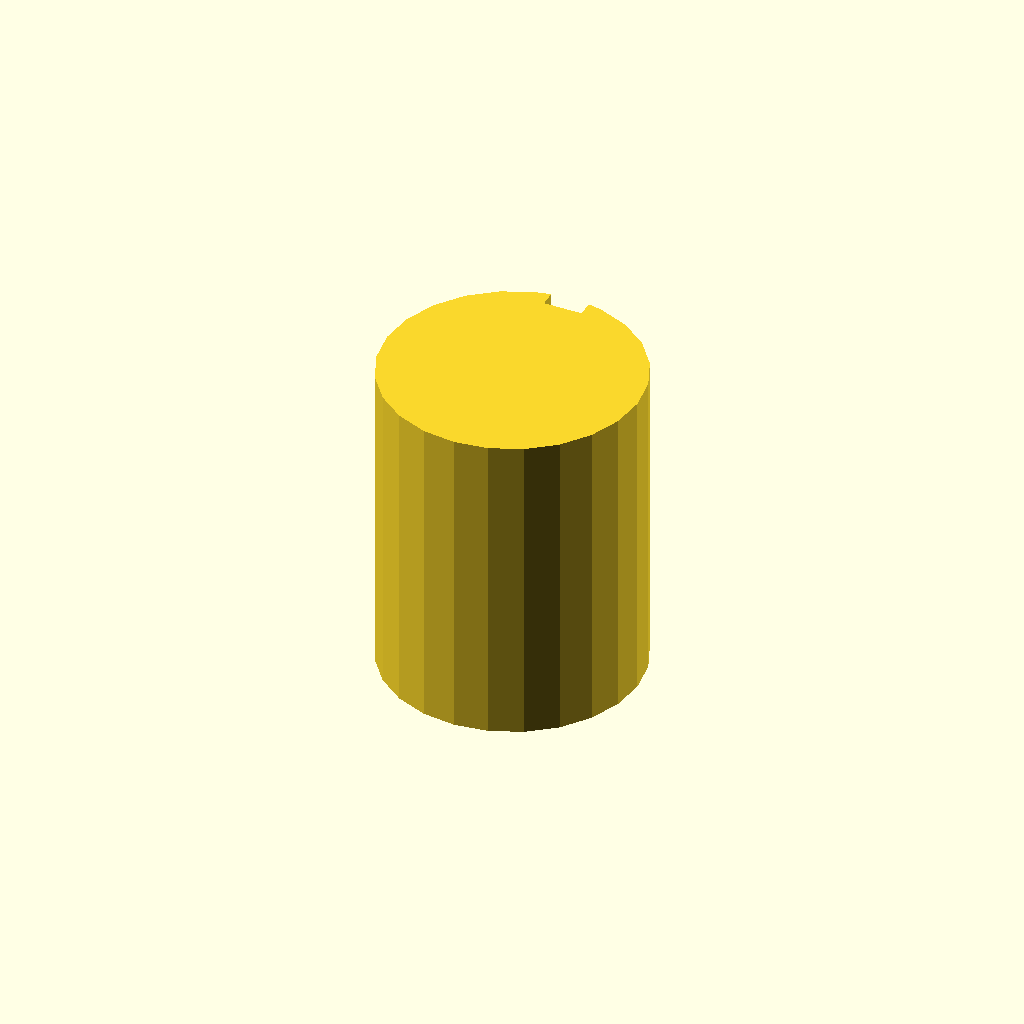
Cell 1 — every parameter at its default value.
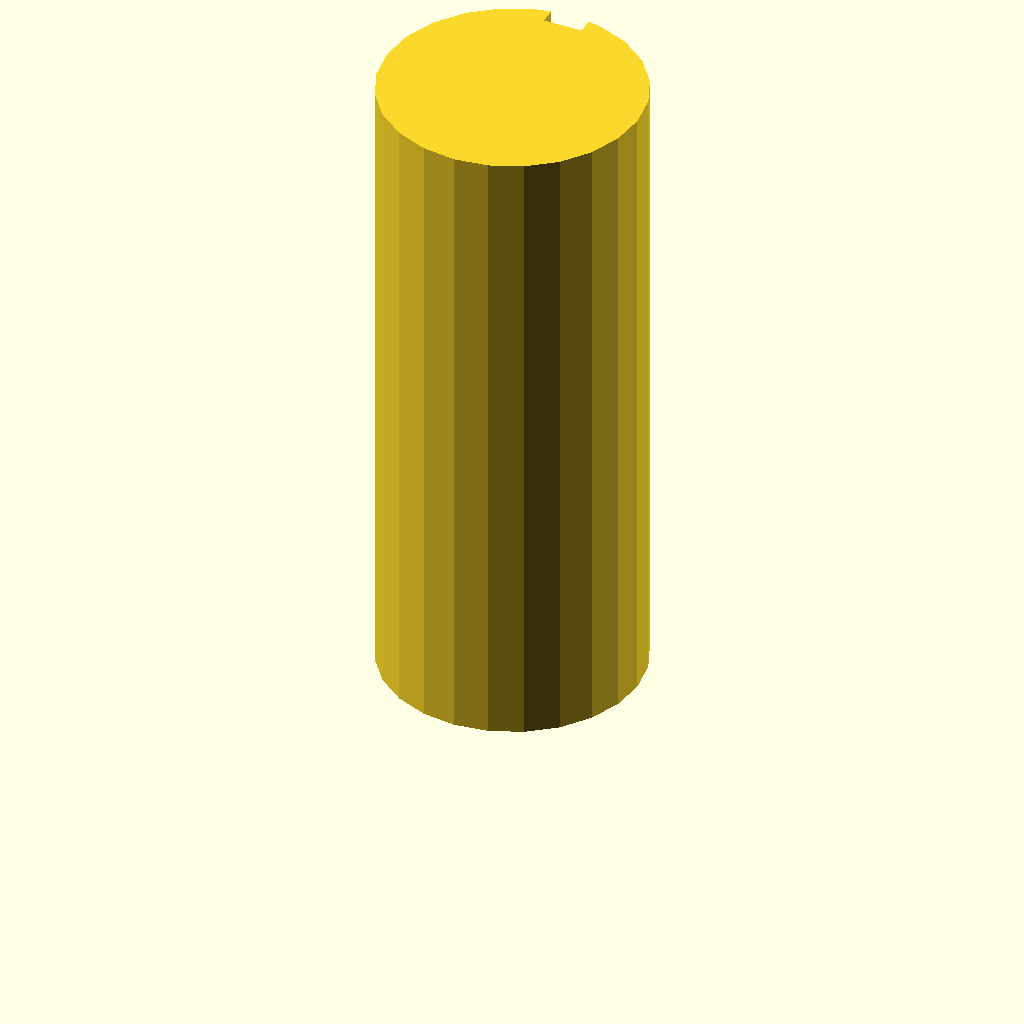
Cell 2 — plate_t set to 100, the other parameters unchanged.
All cells are drawn from one camera (rotation 55°, 0°, 25°, orthographic, colour scheme Cornfield), so only the parameter changes between them.
Source of the model, optional_data/data/sketch3/keyways/part_0096.scad:
$fn = 32;

// ----------------------------------------------------------------------
// Keyway shaft: d40 shaft, key 6 x 2.5 mm
// ----------------------------------------------------------------------

// --- parameters (mm) ---
shaft_r = 20;             // shaft radius
key_w = 6;                // keyway width
key_d = 2.5;              // keyway depth below the surface line
plate_t = 50;             // shaft length, Z (extrusion height)
fit_tol = 0.05;           // declared fit tolerance (prompt contract)
free_tol = 0.2;           // declared free tolerance (prompt contract)

shaft_d = 2 * shaft_r;  // shaft diameter
circle_step = 15;  // polygon sampling step, degrees

profile = [[14.824, 39.319], [10, 37.321], [5.858, 34.142], [2.679, 30], [0.681, 25.176], [0, 20], [0.681, 14.824], [2.679, 10], [5.858, 5.858], [10, 2.679], [14.824, 0.681], [20, 0], [25.176, 0.681], [30, 2.679], [34.142, 5.858], [37.321, 10], [39.319, 14.824], [40, 20], [39.319, 25.176], [37.321, 30], [34.142, 34.142], [30, 37.321], [25.176, 39.319], [23, 39.774], [23, 37.274], [17, 37.274], [17, 39.774]];  // primary outline, 27 points, counter clockwise

// --- the one profile operation ---
linear_extrude(height = plate_t) polygon(points = profile);
Customizer parameters (derived from the source; name, type, default, range or options):
shaft_r: number, default 20
key_w: number, default 6
key_d: number, default 2.5
plate_t: number, default 50
fit_tol: number, default 0.05
free_tol: number, default 0.2
circle_step: number, default 15
